Photos from the image-classification dataset "Dataset" in the GitHub repository xlegend1024/MTC_AzureAILabs. Its 4 classes are: barren land, cultivated land, developed land, developed land second batch.

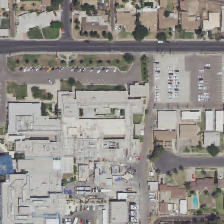
Label: developed land

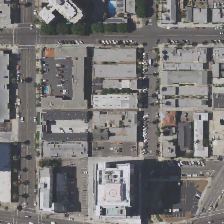
Label: developed land second batch

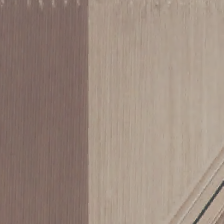
Label: cultivated land

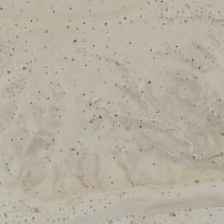
Label: barren land

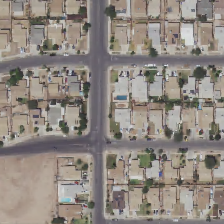
Label: developed land

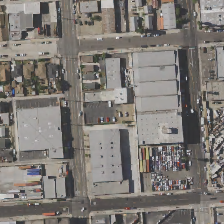
Label: developed land second batch
